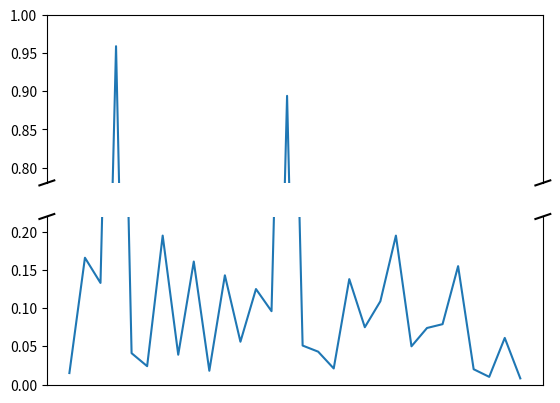

This chart was generated by the following Python code:
"""
Broken axis example, where the y-axis will have a portion cut out.
"""
import matplotlib.pyplot as plt
import numpy as np


# 30 points between [0, 0.2) originally made using np.random.rand(30)*.2
pts = np.array([
    0.015, 0.166, 0.133, 0.159, 0.041, 0.024, 0.195, 0.039, 0.161, 0.018,
    0.143, 0.056, 0.125, 0.096, 0.094, 0.051, 0.043, 0.021, 0.138, 0.075,
    0.109, 0.195, 0.050, 0.074, 0.079, 0.155, 0.020, 0.010, 0.061, 0.008])

# Now let's make two outlier points which are far away from everything.
pts[[3, 14]] += .8

# If we were to simply plot pts, we'd lose most of the interesting
# details due to the outliers. So let's 'break' or 'cut-out' the y-axis
# into two portions - use the top (ax) for the outliers, and the bottom
# (ax2) for the details of the majority of our data
f, (ax, ax2) = plt.subplots(2, 1, sharex=True)

# plot the same data on both axes
ax.plot(pts)
ax2.plot(pts)

# zoom-in / limit the view to different portions of the data
ax.set_ylim(.78, 1.)  # outliers only
ax2.set_ylim(0, .22)  # most of the data

# hide the spines between ax and ax2
ax.spines['bottom'].set_visible(False)
ax2.spines['top'].set_visible(False)
ax.xaxis.tick_top()
ax2.set_xticks([])
ax.tick_params(labeltop='off')  # don't put tick labels at the top
ax2.xaxis.tick_bottom()

# This looks pretty good, and was fairly painless, but you can get that
# cut-out diagonal lines look with just a bit more work. The important
# thing to know here is that in axes coordinates, which are always
# between 0-1, spine endpoints are at these locations (0,0), (0,1),
# (1,0), and (1,1).  Thus, we just need to put the diagonals in the
# appropriate corners of each of our axes, and so long as we use the
# right transform and disable clipping.

d = .015  # how big to make the diagonal lines in axes coordinates
# arguments to pass to plot, just so we don't keep repeating them
kwargs = dict(transform=ax.transAxes, color='k', clip_on=False)
#print(kwargs)
#(x1,x2),(y1,y2)
ax.plot((-d, +d), (-d, +d), **kwargs)        # top-left diagonal
ax.plot((1 - d, 1 + d), (-d, +d), **kwargs)  # top-right diagonal

kwargs.update(transform=ax2.transAxes)  # switch to the bottom axes
ax2.plot((-d, +d), (1 - d, 1 + d), **kwargs)  # bottom-left diagonal
ax2.plot((1 - d, 1 + d), (1 - d, 1 + d), **kwargs)  # bottom-right diagonal

# What's cool about this is that now if we vary the distance between
# ax and ax2 via f.subplots_adjust(hspace=...) or plt.subplot_tool(),
# the diagonal lines will move accordingly, and stay right at the tips
# of the spines they are 'breaking'

plt.show()